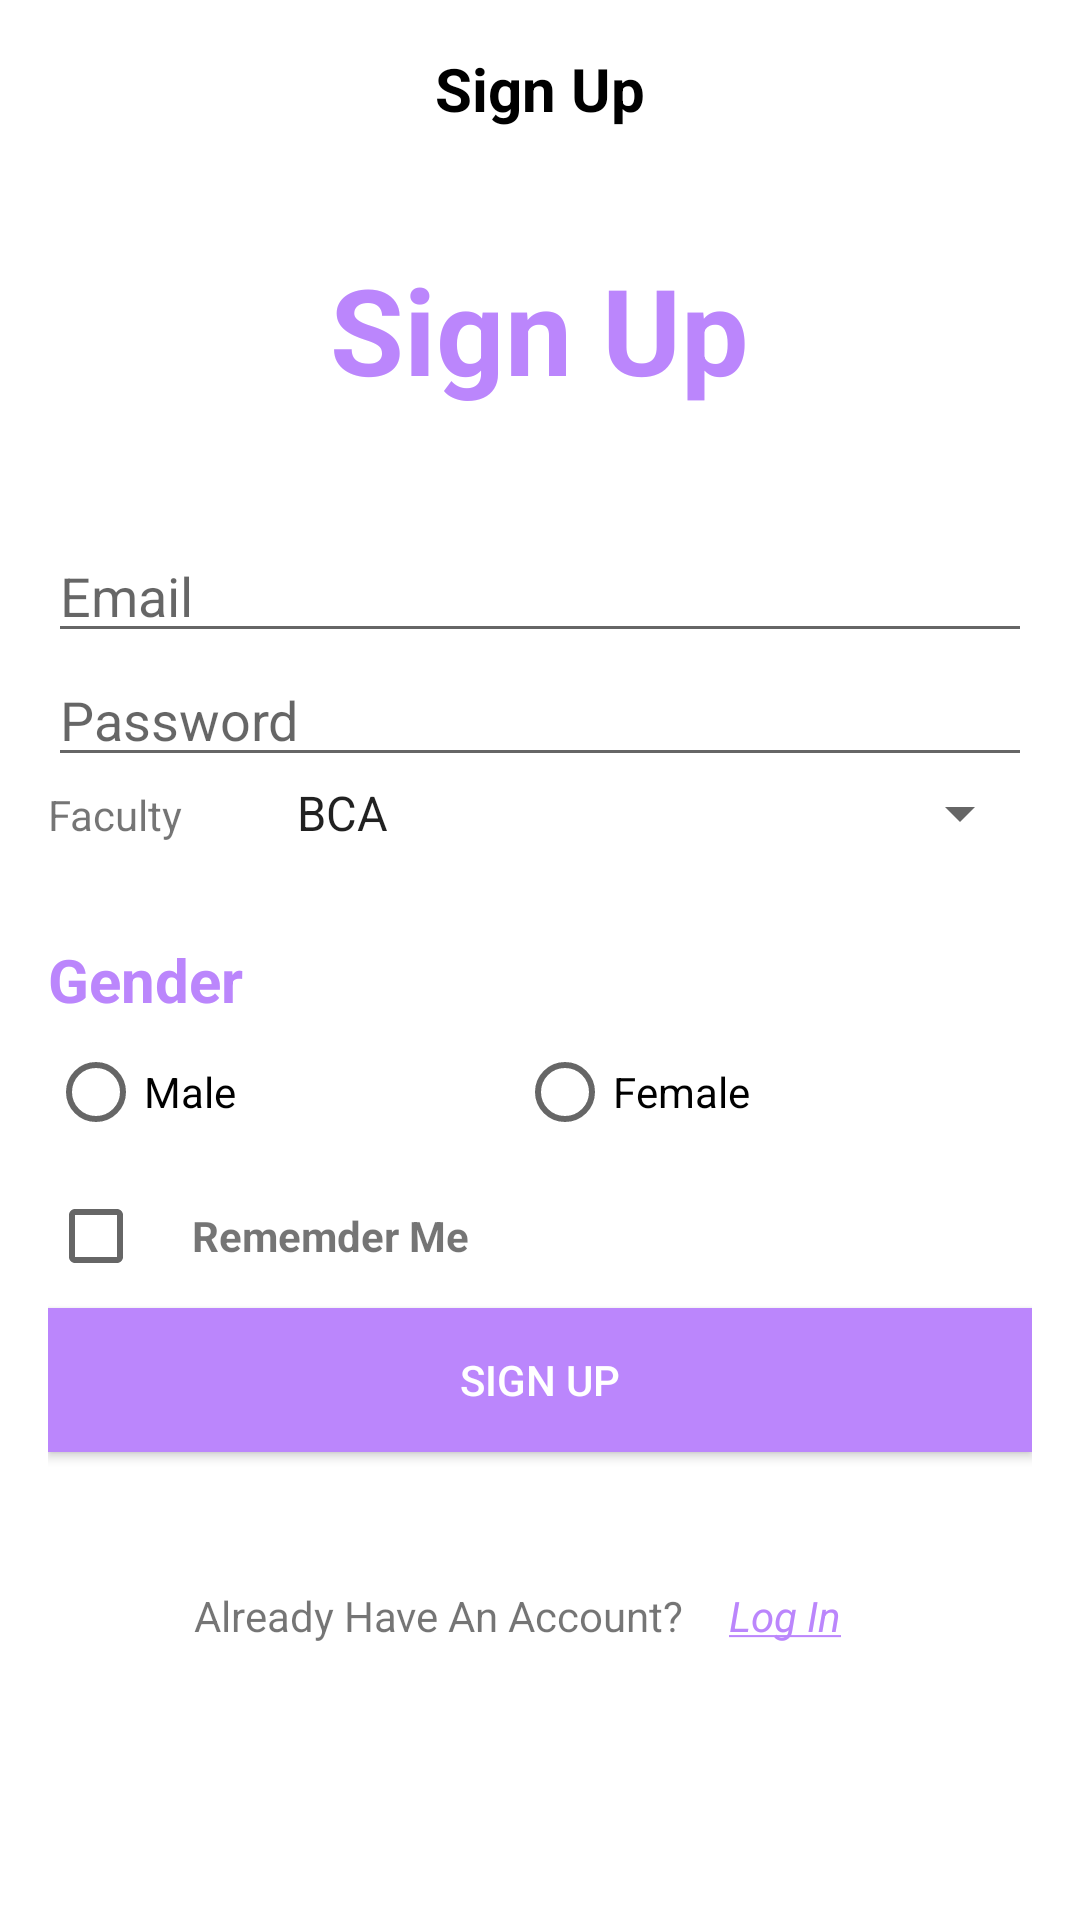

The Android layout XML behind this screen, and the referenced resources:
<!-- AndroidManifest.xml: application theme Theme.BCAsem -->
<!-- res/layout/activity_sign_up.xml -->
<?xml version="1.0" encoding="utf-8"?>
<androidx.appcompat.widget.LinearLayoutCompat xmlns:android="http://schemas.android.com/apk/res/android"
    xmlns:app="http://schemas.android.com/apk/res-auto"
    xmlns:tools="http://schemas.android.com/tools"
    android:layout_width="match_parent"
    android:layout_height="match_parent"
    android:gravity="center_horizontal"
    android:orientation="vertical"
    android:padding="16dp"
    tools:context=".SignUpActivity">

    <androidx.appcompat.widget.LinearLayoutCompat
        android:layout_width="match_parent"
        android:layout_height="wrap_content">



        <androidx.appcompat.widget.AppCompatImageView
            android:layout_width="wrap_content"
            android:layout_height="wrap_content"
            app:srcCompat="@drawable/ic_menuvert"/>

        <androidx.appcompat.widget.AppCompatTextView
            android:layout_width="wrap_content"
            android:layout_height="wrap_content"
            android:text="Sign Up"
            android:textSize="20sp"
            android:gravity="center"
            android:textColor="@color/black"
            android:textStyle="bold"
            android:layout_weight="1" />

        <androidx.appcompat.widget.AppCompatImageView
            android:layout_width="wrap_content"
            android:layout_height="wrap_content"
            app:srcCompat="@drawable/ic_morevert"/>

    </androidx.appcompat.widget.LinearLayoutCompat>

    <androidx.appcompat.widget.AppCompatTextView
        android:layout_width="wrap_content"
        android:layout_height="wrap_content"
        android:id="@+id/signup"
        android:text="Sign Up"
        android:textSize="40sp"
        android:layout_marginTop="40sp"
        android:textStyle="bold"
        android:textColor="@color/purple_200"/>

    <androidx.appcompat.widget.AppCompatEditText
        android:layout_width="match_parent"
        android:layout_height="wrap_content"
        android:hint="Email"
        android:inputType="textEmailAddress"
        android:layout_marginTop="40dp"/>

    <androidx.appcompat.widget.AppCompatEditText
        android:layout_width="match_parent"
        android:layout_height="wrap_content"
        android:hint="Password"
        android:inputType="textPassword"
        />

    <androidx.appcompat.widget.LinearLayoutCompat
        android:layout_width="match_parent"
        android:layout_height="wrap_content">

        <androidx.appcompat.widget.AppCompatTextView
            android:layout_width="wrap_content"
            android:layout_height="wrap_content"
            android:text="Faculty"
            />
        <androidx.appcompat.widget.AppCompatSpinner
            android:layout_width="wrap_content"
            android:layout_height="wrap_content"
            android:layout_weight="1"
            android:entries="@array/spinner_items"
            android:layout_marginStart="30dp"
            />


    </androidx.appcompat.widget.LinearLayoutCompat>
    <androidx.appcompat.widget.AppCompatTextView
        android:layout_width="match_parent"
        android:layout_height="wrap_content"
        android:text="Gender"
        android:layout_marginTop="30dp"
        android:textSize="20sp"
        android:textColor="@color/purple_200"
        android:textStyle="bold"
        android:gravity="start"
        />

    <androidx.appcompat.widget.LinearLayoutCompat
        android:layout_width="match_parent"
        android:layout_height="wrap_content"
        android:weightSum="2"
        >

        <androidx.appcompat.widget.AppCompatRadioButton
            android:layout_width="wrap_content"
            android:layout_height="wrap_content"
            android:text="Male"
            android:layout_weight="1"
            />
        <androidx.appcompat.widget.AppCompatRadioButton
            android:layout_width="wrap_content"
            android:layout_height="wrap_content"
            android:text="Female"
            android:layout_weight="1"
            />

    </androidx.appcompat.widget.LinearLayoutCompat>


    <androidx.appcompat.widget.LinearLayoutCompat
        android:layout_width="match_parent"
        android:layout_height="wrap_content"

        >

        <androidx.appcompat.widget.AppCompatCheckBox
            android:layout_width="wrap_content"
            android:layout_height="wrap_content"
            />
        <androidx.appcompat.widget.AppCompatTextView
            android:layout_width="wrap_content"
            android:layout_height="wrap_content"
            android:text="Rememder Me"
            android:textStyle="bold"
            />

    </androidx.appcompat.widget.LinearLayoutCompat>

    <androidx.appcompat.widget.AppCompatButton
        android:id="@+id/signUpBtn"
        android:layout_width="match_parent"
        android:layout_height="wrap_content"
        android:text="Sign UP"
        android:textColor="@color/white"
        android:background="@color/purple_200"
        />

    <androidx.appcompat.widget.LinearLayoutCompat
        android:layout_width="match_parent"
        android:layout_height="wrap_content"
        android:layout_marginTop="30dp"
        android:gravity="center_horizontal"
        >

        <androidx.appcompat.widget.AppCompatTextView
            android:layout_width="wrap_content"
            android:layout_height="wrap_content"
            android:text="Already Have An Account?"
            />

        <androidx.appcompat.widget.AppCompatTextView
            android:id="@+id/logInTb"
            android:layout_width="wrap_content"
            android:layout_height="wrap_content"
            android:text="@string/login"
            android:padding="15dp"
            android:textColor="@color/purple_200"
            android:textStyle="italic"
            />

    </androidx.appcompat.widget.LinearLayoutCompat>

</androidx.appcompat.widget.LinearLayoutCompat>
<!-- resources referenced by this layout -->
<resources>
  <string-array name="spinner_items">
          <item>BCA</item>
          <item>BE</item>
          <item>BCT</item>
          <item>BIM</item>
          <item>BIT</item>
  
      </string-array>
  <color name="black">#FF000000</color>
  <color name="purple_200">#FFBB86FC</color>
  <color name="white">#FFFFFFFF</color>
  <string name="login"><u>Log In</u></string>
  <style name="Theme.BCAsem" parent="Theme.MaterialComponents.DayNight.DarkActionBar">
          
          <item name="colorPrimary">@color/purple_500</item>
          <item name="colorPrimaryVariant">@color/purple_700</item>
          <item name="colorOnPrimary">@color/white</item>
          
          <item name="colorSecondary">@color/teal_200</item>
          <item name="colorSecondaryVariant">@color/teal_700</item>
          <item name="colorOnSecondary">@color/black</item>
          
          <item name="android:statusBarColor">?attr/colorPrimaryVariant</item>
          
      </style>
  <color name="purple_500">#FF6200EE</color>
  <color name="purple_700">#FF3700B3</color>
  <color name="teal_200">#FF03DAC5</color>
  <color name="teal_700">#FF018786</color>
</resources>
